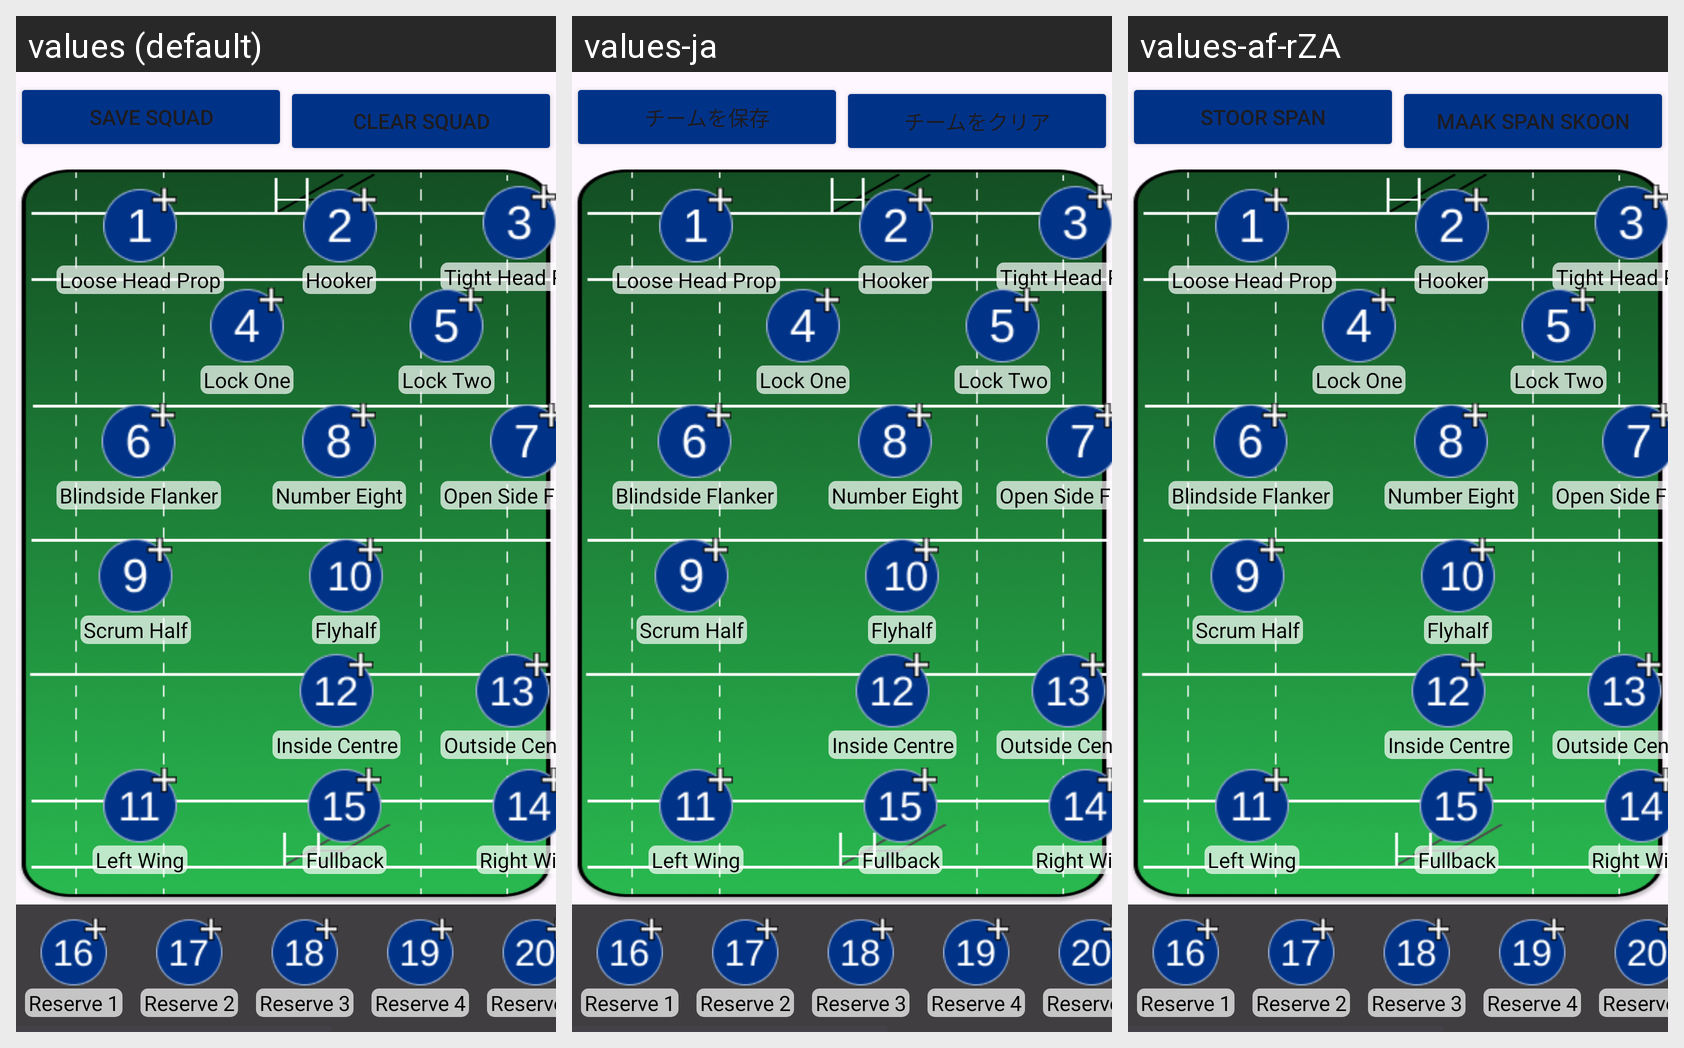

For this localized Android screen grid, give each drawn string resource with its value in every locale shown.
Android screen res/layout/fragment_team_page.xml rendered under 3 locales, left to right: values (default), values-ja, values-af-rZA. Device: Nexus 5 (rendered at 1080×1920; each locale shown at half size, 540×960, under a caption strip naming it); theme Theme.HuddleUpFrontend.
Strings drawn on this screen, with the default value and each locale's value (text and hints the layout hard-codes, and strings that could not be matched under every locale, appear in the picture but are not listed):

save_squad_button
  values: Save Squad
  values-ja: チームを保存
  values-af-rZA: Stoor Span

clear_squad_button
  values: Clear Squad
  values-ja: チームをクリア
  values-af-rZA: Maak Span Skoon
